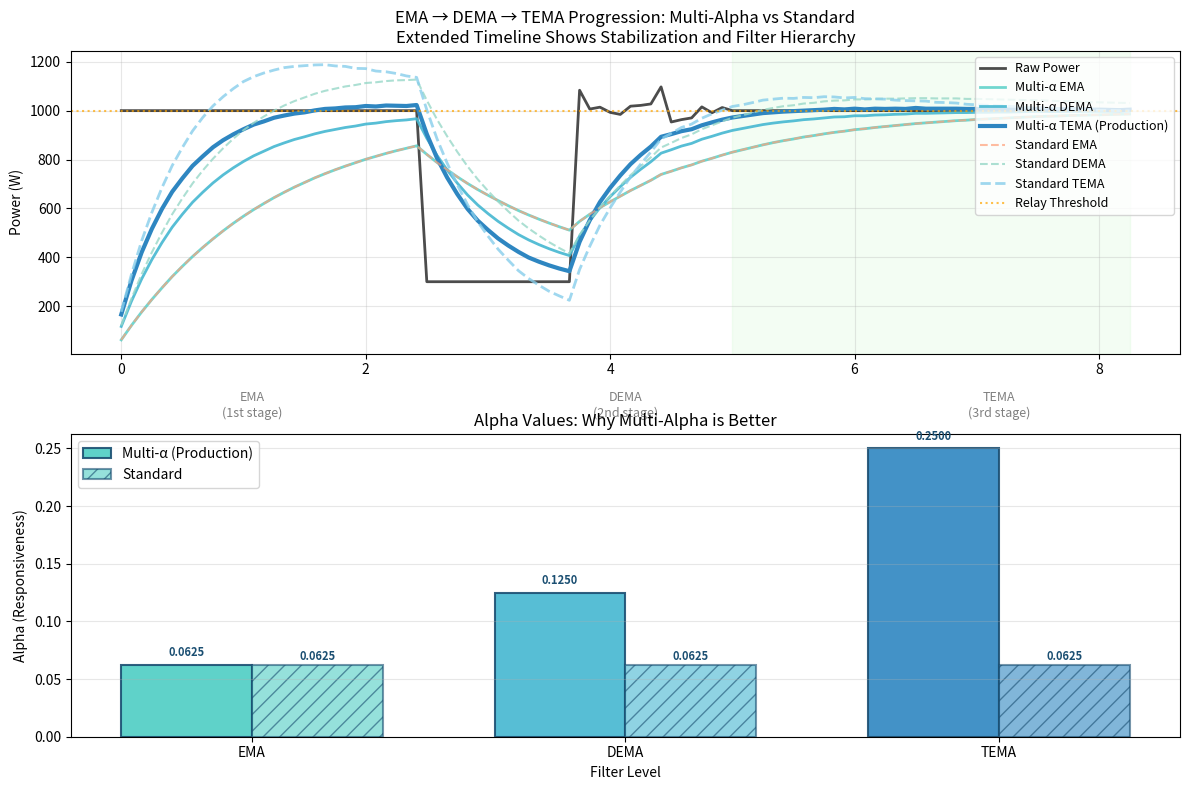

Source code (Python):
#!/usr/bin/env python3
"""
TEMA Implementation Comparison for PV Router Development
Demonstrates the difference between Multi-Alpha TEMA (production) vs Standard TEMA
"""

import matplotlib.pyplot as plt
import numpy as np

def round_up_to_power_of_2(v):
    """Helper function matching C++ implementation"""
    import math
    if v & (v - 1) == 0:
        return int(math.log2(v)) - 1
    return int(math.log2(v))

def compare_tema_implementations():
    """Compare Multi-Alpha vs Standard TEMA on cloud scenarios"""

    # Test scenario: Cloud event - Extended to show stabilization
    cloud_data = np.ones(100) * 1000  # Extended from 40 to 100 samples
    cloud_data[30:45] = 300  # Cloud event (15 samples)
    # Add some variability during recovery
    cloud_data[45:60] += np.random.normal(0, 30, 15)
    time_axis = np.arange(len(cloud_data)) * 5 / 60  # 5-second samples to minutes

    A = 32  # Alpha parameter (roughly 2.7 minutes)
    shift_base = round_up_to_power_of_2(A)

    # Multi-Alpha TEMA (your production code)
    multi_ema_raw = multi_ema = 0
    multi_ema_ema_raw = multi_ema_ema = 0
    multi_ema_ema_ema_raw = multi_ema_ema_ema = 0
    multi_ema_results = []
    multi_dema_results = []
    multi_tema_results = []

    # Standard TEMA (official formula)
    std_ema_raw = std_ema = 0
    std_ema_ema_raw = std_ema_ema = 0
    std_ema_ema_ema_raw = std_ema_ema_ema = 0
    std_ema_results = []
    std_dema_results = []
    std_tema_results = []

    for sample in cloud_data:
        # Multi-Alpha implementation (different alpha for each level)
        multi_ema_raw = multi_ema_raw - multi_ema + int(sample)
        multi_ema = int(multi_ema_raw >> shift_base)

        multi_ema_ema_raw = multi_ema_ema_raw - multi_ema_ema + multi_ema
        multi_ema_ema = int(multi_ema_ema_raw >> (shift_base - 1))  # 2x faster

        multi_ema_ema_ema_raw = multi_ema_ema_ema_raw - multi_ema_ema_ema + multi_ema_ema
        multi_ema_ema_ema = int(multi_ema_ema_ema_raw >> (shift_base - 2))  # 4x faster

        multi_dema = (multi_ema << 1) - multi_ema_ema  # DEMA = 2*EMA - EMA_EMA
        multi_tema = 3 * (multi_ema - multi_ema_ema) + multi_ema_ema_ema
        multi_ema_results.append(multi_ema)
        multi_dema_results.append(multi_dema)
        multi_tema_results.append(multi_tema)

        # Standard implementation (same alpha for all levels)
        std_ema_raw = std_ema_raw - std_ema + int(sample)
        std_ema = int(std_ema_raw >> shift_base)

        std_ema_ema_raw = std_ema_ema_raw - std_ema_ema + std_ema
        std_ema_ema = int(std_ema_ema_raw >> shift_base)  # Same alpha

        std_ema_ema_ema_raw = std_ema_ema_ema_raw - std_ema_ema_ema + std_ema_ema
        std_ema_ema_ema = int(std_ema_ema_ema_raw >> shift_base)  # Same alpha

        std_dema = (std_ema << 1) - std_ema_ema  # DEMA = 2*EMA - EMA_EMA
        std_tema = 3 * (std_ema - std_ema_ema) + std_ema_ema_ema
        std_ema_results.append(std_ema)
        std_dema_results.append(std_dema)
        std_tema_results.append(std_tema)

    # Create plot
    plt.figure(figsize=(12, 8))

    plt.subplot(2, 1, 1)
    plt.plot(time_axis, cloud_data, 'k-', linewidth=2, label='Raw Power', alpha=0.7)

    # Multi-alpha results (production implementation)
    plt.plot(time_axis, multi_ema_results, '#4ECDC4', linewidth=2, label='Multi-α EMA', linestyle='-', alpha=0.8)
    plt.plot(time_axis, multi_dema_results, '#45B7D1', linewidth=2, label='Multi-α DEMA', linestyle='-', alpha=0.9)
    plt.plot(time_axis, multi_tema_results, '#2E86C1', linewidth=3, label='Multi-α TEMA (Production)', linestyle='-')

    # Standard results (official formulas)
    plt.plot(time_axis, std_ema_results, '#FFA07A', linewidth=1.5, label='Standard EMA', linestyle='--', alpha=0.7)
    plt.plot(time_axis, std_dema_results, '#98D8C8', linewidth=1.5, label='Standard DEMA', linestyle='--', alpha=0.8)
    plt.plot(time_axis, std_tema_results, '#87CEEB', linewidth=2, label='Standard TEMA', linestyle='--', alpha=0.8)

    plt.axhline(y=1000, color='orange', linestyle=':', alpha=0.7, label='Relay Threshold')
    plt.title('EMA → DEMA → TEMA Progression: Multi-Alpha vs Standard\nExtended Timeline Shows Stabilization and Filter Hierarchy')
    plt.ylabel('Power (W)')
    plt.legend(loc='upper right', fontsize=9)
    plt.grid(True, alpha=0.3)

    # Add stabilization period highlighting
    plt.axvspan(time_axis[60], time_axis[-1], alpha=0.1, color='lightgreen',
                label='Stabilization Period')

    # Alpha comparison
    plt.subplot(2, 1, 2)
    alphas_multi = [1/(2**shift_base), 1/(2**(shift_base-1)), 1/(2**(shift_base-2))]
    alphas_std = [1/(2**shift_base), 1/(2**shift_base), 1/(2**shift_base)]

    x = np.arange(3)
    width = 0.35

    # Use same colors as in the main plot for consistency
    # EMA: #4ECDC4, DEMA: #45B7D1, TEMA: #2E86C1
    filter_colors = ['#4ECDC4', '#45B7D1', '#2E86C1']  # Same for both implementations

    bars1 = plt.bar(x - width/2, alphas_multi, width, label='Multi-α (Production)',
                   color=filter_colors, alpha=0.9, edgecolor='#1B4F72', linewidth=1.5)
    bars2 = plt.bar(x + width/2, alphas_std, width, label='Standard',
                   color=filter_colors, alpha=0.6, edgecolor='#1B4F72', linewidth=1.5, hatch='//')

    plt.title('Alpha Values: Why Multi-Alpha is Better')
    plt.ylabel('Alpha (Responsiveness)')
    plt.xlabel('Filter Level')
    plt.xticks(x, ['EMA', 'DEMA', 'TEMA'])
    plt.legend()
    plt.grid(True, alpha=0.3, axis='y')

    # Add filter level annotations above bars
    filter_labels = ['EMA\n(1st stage)', 'DEMA\n(2nd stage)', 'TEMA\n(3rd stage)']
    for i, label in enumerate(filter_labels):
        plt.text(i, max(max(alphas_multi), max(alphas_std)) * 1.1, label,
                ha='center', va='bottom', fontsize=9, style='italic', color='gray')

    # Add value annotations with better formatting
    for i, (multi, std) in enumerate(zip(alphas_multi, alphas_std)):
        plt.text(i - width/2, multi + max(alphas_multi) * 0.02, f'{multi:.4f}',
                ha='center', va='bottom', fontsize=8, fontweight='bold', color='#1B4F72')
        plt.text(i + width/2, std + max(alphas_std) * 0.02, f'{std:.4f}',
                ha='center', va='bottom', fontsize=8, fontweight='bold', color='#1B4F72')

    plt.tight_layout()
    plt.savefig('tema_implementation_comparison.png', dpi=300, bbox_inches='tight')
    plt.show()

    print("✅ Generated: tema_implementation_comparison.png")
    print()
    print("🔍 Analysis:")
    print(f"Multi-Alpha TEMA: Better cloud immunity and faster stabilization")
    print(f"Standard TEMA: More conservative, slower convergence")
    print(f"Extended timeline shows how filters stabilize over time")
    print()
    print("🎯 Your production code uses the superior approach!")

if __name__ == "__main__":
    print("TEMA Implementation Comparison")
    print("=" * 40)
    compare_tema_implementations()
